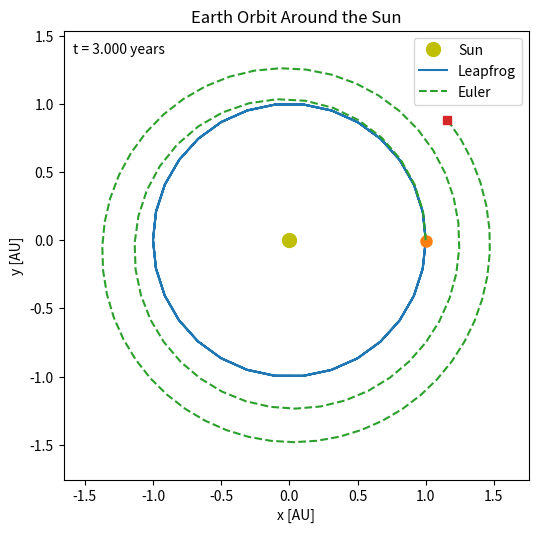
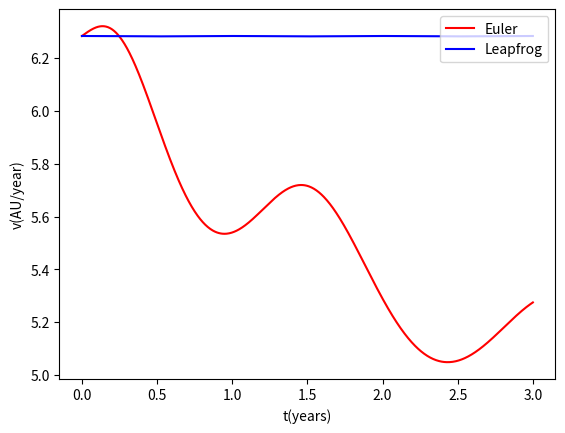
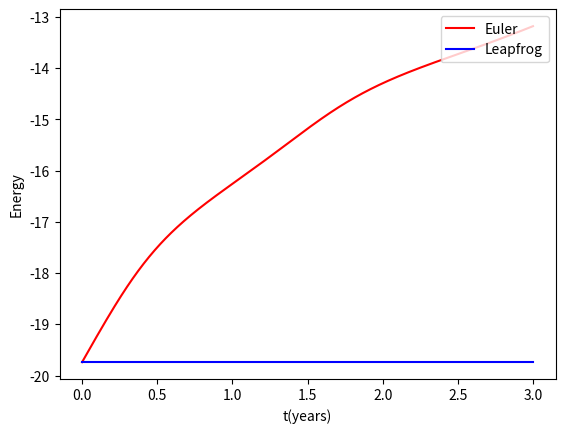
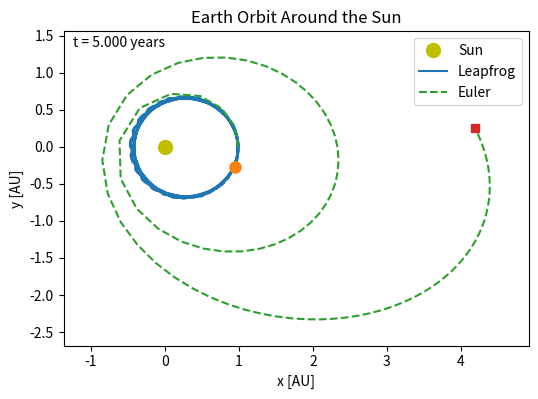
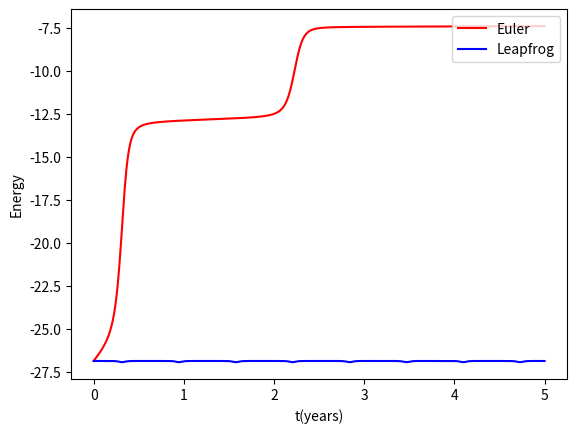

Write the Python code that produced these figures, in order.
import math
import matplotlib.pyplot as plt
from matplotlib.animation import FuncAnimation
import numpy as np

def make_orbit_movie(
    x_vals, y_vals, t_vals,
    filename="earth_orbit.gif",
    fps=60,
    skip=10,
    euler_x_vals=None,
    euler_y_vals=None,
    euler_t_vals=None
):
    # Main trajectory (for example: leapfrog)
    x_vals = np.asarray(x_vals)[::skip]
    y_vals = np.asarray(y_vals)[::skip]
    t_vals = np.asarray(t_vals)[::skip]

    # Check whether Euler data was provided
    include_euler = (
        euler_x_vals is not None and
        euler_y_vals is not None and
        euler_t_vals is not None
    )

    if include_euler:
        euler_x_vals = np.asarray(euler_x_vals)[::skip]
        euler_y_vals = np.asarray(euler_y_vals)[::skip]
        euler_t_vals = np.asarray(euler_t_vals)[::skip]

        # Make sure both animations have the same number of frames
        n_frames = min(len(x_vals), len(y_vals), len(t_vals),
                       len(euler_x_vals), len(euler_y_vals), len(euler_t_vals))

        x_vals = x_vals[:n_frames]
        y_vals = y_vals[:n_frames]
        t_vals = t_vals[:n_frames]
        euler_x_vals = euler_x_vals[:n_frames]
        euler_y_vals = euler_y_vals[:n_frames]
        euler_t_vals = euler_t_vals[:n_frames]

        all_x = np.concatenate([x_vals, euler_x_vals])
        all_y = np.concatenate([y_vals, euler_y_vals])
    else:
        n_frames = min(len(x_vals), len(y_vals), len(t_vals))
        x_vals = x_vals[:n_frames]
        y_vals = y_vals[:n_frames]
        t_vals = t_vals[:n_frames]

        all_x = x_vals
        all_y = y_vals

    fig, ax = plt.subplots(figsize=(6, 6))
    ax.set_aspect('equal')

    x_min, x_max = all_x.min(), all_x.max()
    y_min, y_max = all_y.min(), all_y.max()

    x_pad = 0.1 * (x_max - x_min if x_max > x_min else 1.0)
    y_pad = 0.1 * (y_max - y_min if y_max > y_min else 1.0)

    ax.set_xlim(x_min - x_pad, x_max + x_pad)
    ax.set_ylim(y_min - y_pad, y_max + y_pad)

    ax.set_xlabel("x [AU]")
    ax.set_ylabel("y [AU]")
    ax.set_title("Earth Orbit Around the Sun")

    # Sun
    ax.plot(0, 0, 'yo', markersize=10, label="Sun")

    # Main orbit: leapfrog
    orbit_line, = ax.plot([], [], '-', lw=1.5, label="Leapfrog")
    earth_point, = ax.plot([], [], 'o', markersize=8)

    # Optional Euler orbit
    if include_euler:
        euler_line, = ax.plot([], [], '--', lw=1.5, label="Euler")
        euler_point, = ax.plot([], [], 's', markersize=6)

    time_text = ax.text(0.02, 0.95, "", transform=ax.transAxes)
    ax.legend(loc="upper right")

    def init():
        orbit_line.set_data([], [])
        earth_point.set_data([], [])

        if include_euler:
            euler_line.set_data([], [])
            euler_point.set_data([], [])

        time_text.set_text("")

        if include_euler:
            return orbit_line, earth_point, euler_line, euler_point, time_text
        else:
            return orbit_line, earth_point, time_text

    def update(frame):
        # Leapfrog
        orbit_line.set_data(x_vals[:frame+1], y_vals[:frame+1])
        earth_point.set_data([x_vals[frame]], [y_vals[frame]])

        if include_euler:
            euler_line.set_data(euler_x_vals[:frame+1], euler_y_vals[:frame+1])
            euler_point.set_data([euler_x_vals[frame]], [euler_y_vals[frame]])

            time_text.set_text(
                f"t = {t_vals[frame]:.3f} years"
            )

            return orbit_line, earth_point, euler_line, euler_point, time_text
        else:
            time_text.set_text(f"t = {t_vals[frame]:.3f} years")
            return orbit_line, earth_point, time_text

    anim = FuncAnimation(fig, update, frames=n_frames, init_func=init, blit=True)
    anim.save(filename, writer="pillow", fps=fps)
    plt.close(fig)

def gravity_accel(x, y, m_1=1):
    r = math.sqrt(x**2 + y**2)
    factor = -(4 * math.pi**2 * m_1) / (r**3)
    return factor * x, factor * y

def leapfrog(initial_pos, initial_vel, acceleration_func, tot_time, tot_steps, m_1=1):
    x, y = initial_pos
    vx, vy = initial_vel
    dt = tot_time / tot_steps

    pos_mat_x = [x]
    pos_mat_y = [y]
    vel_mat_x = [vx]
    vel_mat_y = [vy]
    time_mat = [0.0]

    ax, ay = acceleration_func(x, y, m_1)

    # half-step velocity
    vx_half = vx + 0.5 * ax * dt
    vy_half = vy + 0.5 * ay * dt

    for i in range(tot_steps):
        # full-step position
        x += vx_half * dt
        y += vy_half * dt

        pos_mat_x.append(x)
        pos_mat_y.append(y)
        time_mat.append((i + 1) * dt)

        # acceleration at new position
        ax, ay = acceleration_func(x, y, m_1)

        vel_mat_x.append(vx_half + 0.5 * ax * dt)
        vel_mat_y.append(vy_half + 0.5 * ay * dt)
        # full-step half-velocity update
        vx_half += ax * dt
        vy_half += ay * dt

    return pos_mat_x, pos_mat_y, vel_mat_x, vel_mat_y, time_mat

def euler_method(initial_pos, initial_vel, acceleration_func, tot_time, tot_steps, m_1=1):
    x, y = initial_pos
    vx, vy = initial_vel
    dt = tot_time / tot_steps

    pos_mat_x = [x]
    pos_mat_y = [y]
    vel_mat_x = [vx]
    vel_mat_y = [vy]
    time_mat = [0.0]

    for i in range(tot_steps):
        ax, ay = acceleration_func(x, y, m_1)

        x += vx * dt
        y += vy * dt
        vx += ax * dt
        vy += ay * dt

        pos_mat_x.append(x)
        pos_mat_y.append(y)
        vel_mat_x.append(vx)
        vel_mat_y.append(vy)
        time_mat.append((i + 1) * dt)

    return pos_mat_x, pos_mat_y, vel_mat_x, vel_mat_y, time_mat


initial_pos = [1.0, 0.0]
initial_vel = [0.0, 2*math.pi]

x_l, y_l, vx_l, vy_l, t_l = leapfrog(initial_pos, initial_vel, gravity_accel, 3, 900)
x_e, y_e, vx_e, vy_e, t_e = euler_method(initial_pos, initial_vel, gravity_accel, 3, 900)

make_orbit_movie(x_l, y_l, t_l, euler_t_vals=t_e, euler_x_vals=x_e, euler_y_vals=y_e, filename="earth_orbit_with_euler_problem1.gif")

v_leap = []
v_euler = []
e_euler = []
e_leap = []
for i in range(len(vx_l)):
    v_leap.append(math.sqrt(vx_l[i]**2 + vy_l[i]**2))
    v_euler.append(math.sqrt(vx_e[i]**2 + vy_e[i]**2))
    e_euler.append(0.5*v_euler[i]**2 - (4*math.pi**2)/(math.sqrt(x_e[i]**2 + y_e[i]**2)))
    e_leap.append(0.5*v_leap[i]**2 - (4*math.pi**2)/(math.sqrt(x_l[i]**2 + y_l[i]**2)))

plt.plot(t_e, v_euler, label="Euler", color="red")
plt.plot(t_l, v_leap, label="Leapfrog", color="blue")
plt.xlabel('t(years)')
plt.ylabel('v(AU/year)')
plt.legend(loc=1)
plt.show()

plt.plot(t_e, e_euler, label="Euler", color="red")
plt.plot(t_l, e_leap, label="Leapfrog", color="blue")
plt.xlabel('t(years)')
plt.ylabel('Energy')
plt.legend(loc=1)
plt.show()


# Start of problem 2
initial_pos = [1.0, 0.0]
initial_vel = [0.0, 0.8 * (2 * math.pi)]

x_l, y_l, vx_l, vy_l, t_l = leapfrog(initial_pos, initial_vel, gravity_accel, 5, 900)
x_e, y_e, vx_e, vy_e, t_e = euler_method(initial_pos, initial_vel, gravity_accel, 5, 900)

make_orbit_movie(x_l, y_l, t_l, euler_t_vals=t_e, euler_x_vals=x_e, euler_y_vals=y_e, filename="earth_orbit_with_euler_problem2.gif")

v_leap = []
v_euler = []
e_euler = []
e_leap = []
for i in range(len(vx_l)):
    v_leap.append(math.sqrt(vx_l[i]**2 + vy_l[i]**2))
    v_euler.append(math.sqrt(vx_e[i]**2 + vy_e[i]**2))
    e_euler.append(0.5*v_euler[i]**2 - (4*math.pi**2)/(math.sqrt(x_e[i]**2 + y_e[i]**2)))
    e_leap.append(0.5*v_leap[i]**2 - (4*math.pi**2)/(math.sqrt(x_l[i]**2 + y_l[i]**2)))

plt.plot(t_e, e_euler, label="Euler", color="red")
plt.plot(t_l, e_leap, label="Leapfrog", color="blue")
plt.xlabel('t(years)')
plt.ylabel('Energy')
plt.legend(loc=1)
plt.show()
